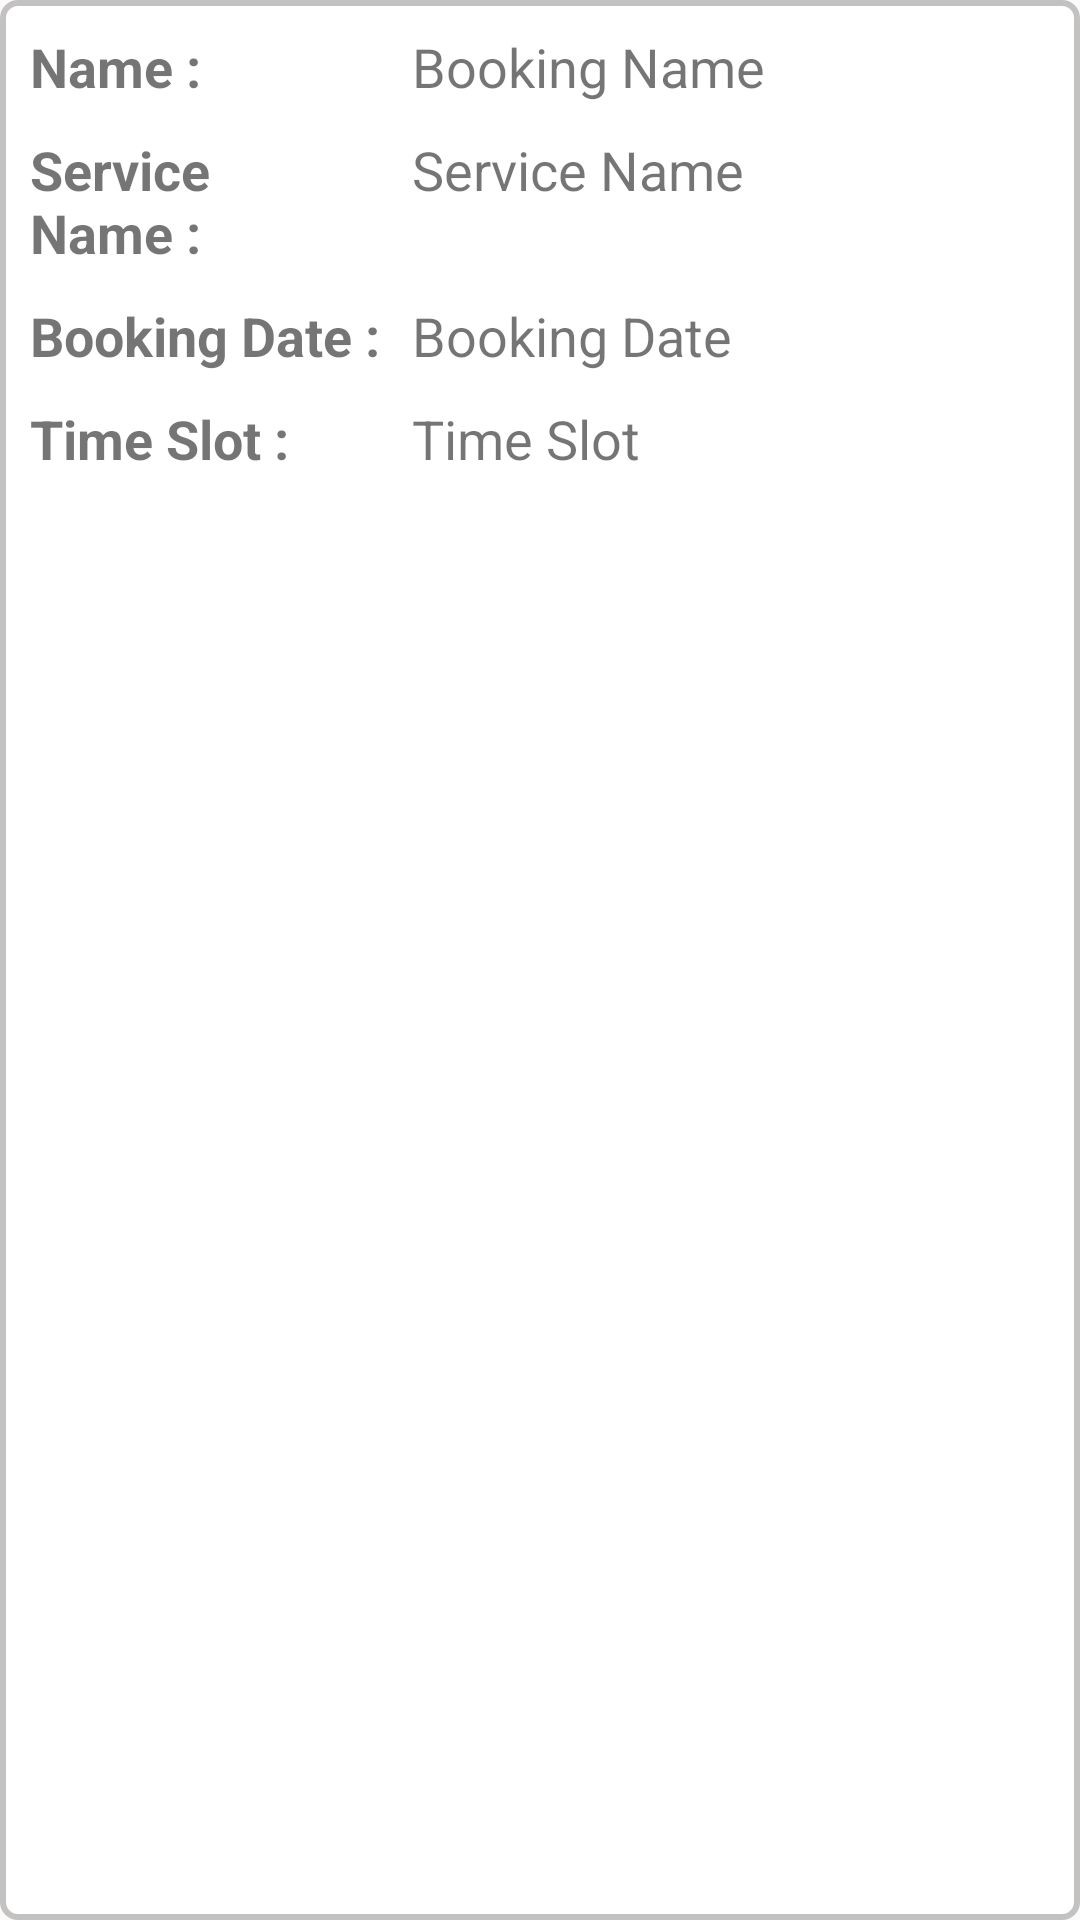

Android layout source for this screen:
<!-- AndroidManifest.xml: application theme AppTheme -->
<!-- res/layout/booking_list.xml -->
<?xml version="1.0" encoding="utf-8"?>
<LinearLayout xmlns:android="http://schemas.android.com/apk/res/android"
    android:id="@+id/llBookingList"
    android:layout_width="match_parent"
    android:layout_height="wrap_content"
    android:layout_marginBottom="10dp"
    android:background="@drawable/ll_layout_box"
    android:orientation="vertical"
    android:paddingLeft="10dp"
    android:paddingTop="10dp"
    android:paddingBottom="10dp"
    android:paddingRight="10dp">

    <LinearLayout
        android:id="@+id/llBookingName"
        android:layout_width="match_parent"
        android:layout_height="wrap_content"
        android:orientation="horizontal">

        <TextView
            android:layout_width="match_parent"
            android:layout_height="wrap_content"
            android:text="Name :"
            android:textSize="18dp"
            android:layout_weight="1.9"
            android:textStyle="bold|normal" />

        <TextView
            android:id="@+id/txtBookingName"
            android:layout_width="match_parent"
            android:layout_height="wrap_content"
            android:paddingLeft="10dp"
            android:text="Booking Name"
            android:layout_weight="1"
            android:textSize="18dp" />

    </LinearLayout>

    <LinearLayout
        android:id="@+id/llBookingEmail"
        android:layout_width="match_parent"
        android:layout_height="wrap_content"
        android:layout_marginTop="10dp"
        android:visibility="gone"
        android:orientation="horizontal">

        <TextView
            android:layout_width="match_parent"
            android:layout_height="wrap_content"
            android:text="Email :"
            android:textSize="18dp"
            android:layout_weight="1.9"
            android:textStyle="bold|normal" />

        <TextView
            android:id="@+id/txtBookingEmail"
            android:layout_width="match_parent"
            android:layout_height="wrap_content"
            android:paddingLeft="10dp"
            android:text="Booking Email"
            android:layout_weight="1"
            android:textSize="18dp" />

    </LinearLayout>

    <LinearLayout
        android:id="@+id/llBookingPhoneNo"
        android:layout_width="match_parent"
        android:layout_height="wrap_content"
        android:layout_marginTop="10dp"
        android:visibility="gone"
        android:orientation="horizontal">

        <TextView
            android:layout_width="match_parent"
            android:layout_height="wrap_content"
            android:text="Phone Number :"
            android:textSize="18dp"
            android:layout_weight="1.9"
            android:textStyle="bold|normal" />

        <TextView
            android:id="@+id/txtBookingPhoneNo"
            android:layout_width="match_parent"
            android:layout_height="wrap_content"
            android:paddingLeft="10dp"
            android:text="Booking Phone Number"
            android:layout_weight="1"
            android:textSize="18dp" />

    </LinearLayout>

    <LinearLayout
        android:id="@+id/llBookingAddress"
        android:layout_width="match_parent"
        android:layout_height="wrap_content"
        android:layout_marginTop="10dp"
        android:visibility="gone"
        android:orientation="horizontal">

        <TextView
            android:layout_width="match_parent"
            android:layout_height="wrap_content"
            android:text="Address :"
            android:textSize="18dp"
            android:layout_weight="1.9"
            android:textStyle="bold|normal" />

        <TextView
            android:id="@+id/txtBookingAddress"
            android:layout_width="match_parent"
            android:layout_height="wrap_content"
            android:paddingLeft="10dp"
            android:text="Booking Address"
            android:layout_weight="1"
            android:textSize="18dp" />

    </LinearLayout>

    <LinearLayout
        android:id="@+id/llServiceName"
        android:layout_width="match_parent"
        android:layout_height="wrap_content"
        android:layout_marginTop="10dp"
        android:orientation="horizontal">

        <TextView
            android:layout_width="match_parent"
            android:layout_height="wrap_content"
            android:text="Service Name :"
            android:textSize="18dp"
            android:layout_weight="1.9"
            android:textStyle="bold|normal" />

        <TextView
            android:id="@+id/txtServiceName"
            android:layout_width="match_parent"
            android:layout_height="wrap_content"
            android:paddingLeft="10dp"
            android:text="Service Name"
            android:layout_weight="1"
            android:textSize="18dp" />

    </LinearLayout>

    <LinearLayout
        android:id="@+id/llBookingDate"
        android:layout_width="match_parent"
        android:layout_height="wrap_content"
        android:layout_marginTop="10dp"
        android:orientation="horizontal">

        <TextView
            android:layout_width="match_parent"
            android:layout_height="wrap_content"
            android:text="Booking Date :"
            android:textSize="18dp"
            android:layout_weight="1.9"
            android:textStyle="bold|normal" />

        <TextView
            android:id="@+id/txtBookingDate"
            android:layout_width="match_parent"
            android:layout_height="wrap_content"
            android:paddingLeft="10dp"
            android:text="Booking Date"
            android:layout_weight="1"
            android:textSize="18dp" />

    </LinearLayout>

    

    <LinearLayout
        android:id="@+id/llBookingTimeSlot"
        android:layout_width="match_parent"
        android:layout_height="wrap_content"
        android:layout_marginTop="10dp"
        android:orientation="horizontal">

        <TextView
            android:layout_width="match_parent"
            android:layout_height="wrap_content"
            android:text="Time Slot :"
            android:textSize="18dp"
            android:layout_weight="1.9"
            android:textStyle="bold|normal" />

        <TextView
            android:id="@+id/txtBTimeSlott"
            android:layout_width="match_parent"
            android:layout_height="wrap_content"
            android:paddingLeft="10dp"
            android:text="Time Slot"
            android:layout_weight="1"
            android:textSize="18dp" />

    </LinearLayout>

</LinearLayout>
<!-- resources referenced by this layout -->
<resources>
  <!-- drawable ll_layout_box (drawable) -->
  <?xml version="1.0" encoding="utf-8"?>
  <shape
      xmlns:android="http://schemas.android.com/apk/res/android"
      android:shape="rectangle"
      android:visible="true"
      android:dither="true"
      android:useLevel="false">
  
      <solid android:color = "#ffffff"/>
  
      <corners android:radius = "5dp"/>
  
      <stroke
          android:width="2dp"
          android:color="@color/colorGrey"/>
  
  </shape>
  <style name="AppTheme" parent="Theme.AppCompat.Light.DarkActionBar">
          
          <item name="colorPrimary">@color/colorPrimary</item>
          <item name="colorPrimaryDark">@color/colorPrimaryDark</item>
          <item name="colorAccent">@color/colorAccent</item>
      </style>
  <color name="colorGrey">#C4C2C1</color>
  <color name="colorPrimary">#1a467e</color>
  <color name="colorPrimaryDark">#012c65</color>
  <color name="colorAccent">#D81B60</color>
</resources>
